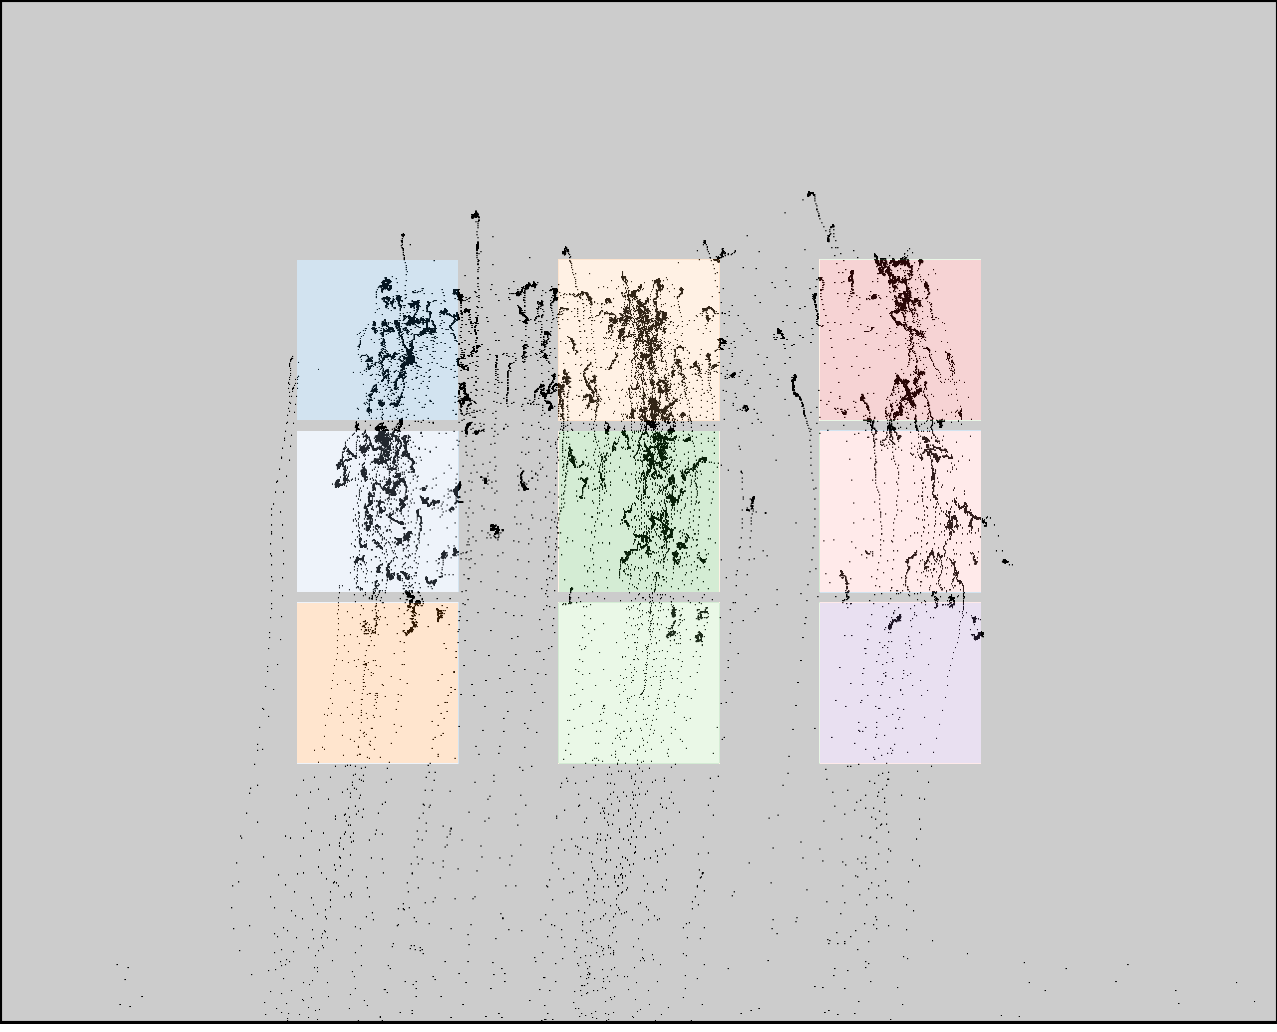

The file beside this chart, header and first rows:
click0, click1, click2, click3, click4, click5, click6, click7, click8
418, 413, 413, 616, 624, 622, 894, 903, 904
320, 484, 647, 331, 497, 666, 330, 493, 660
